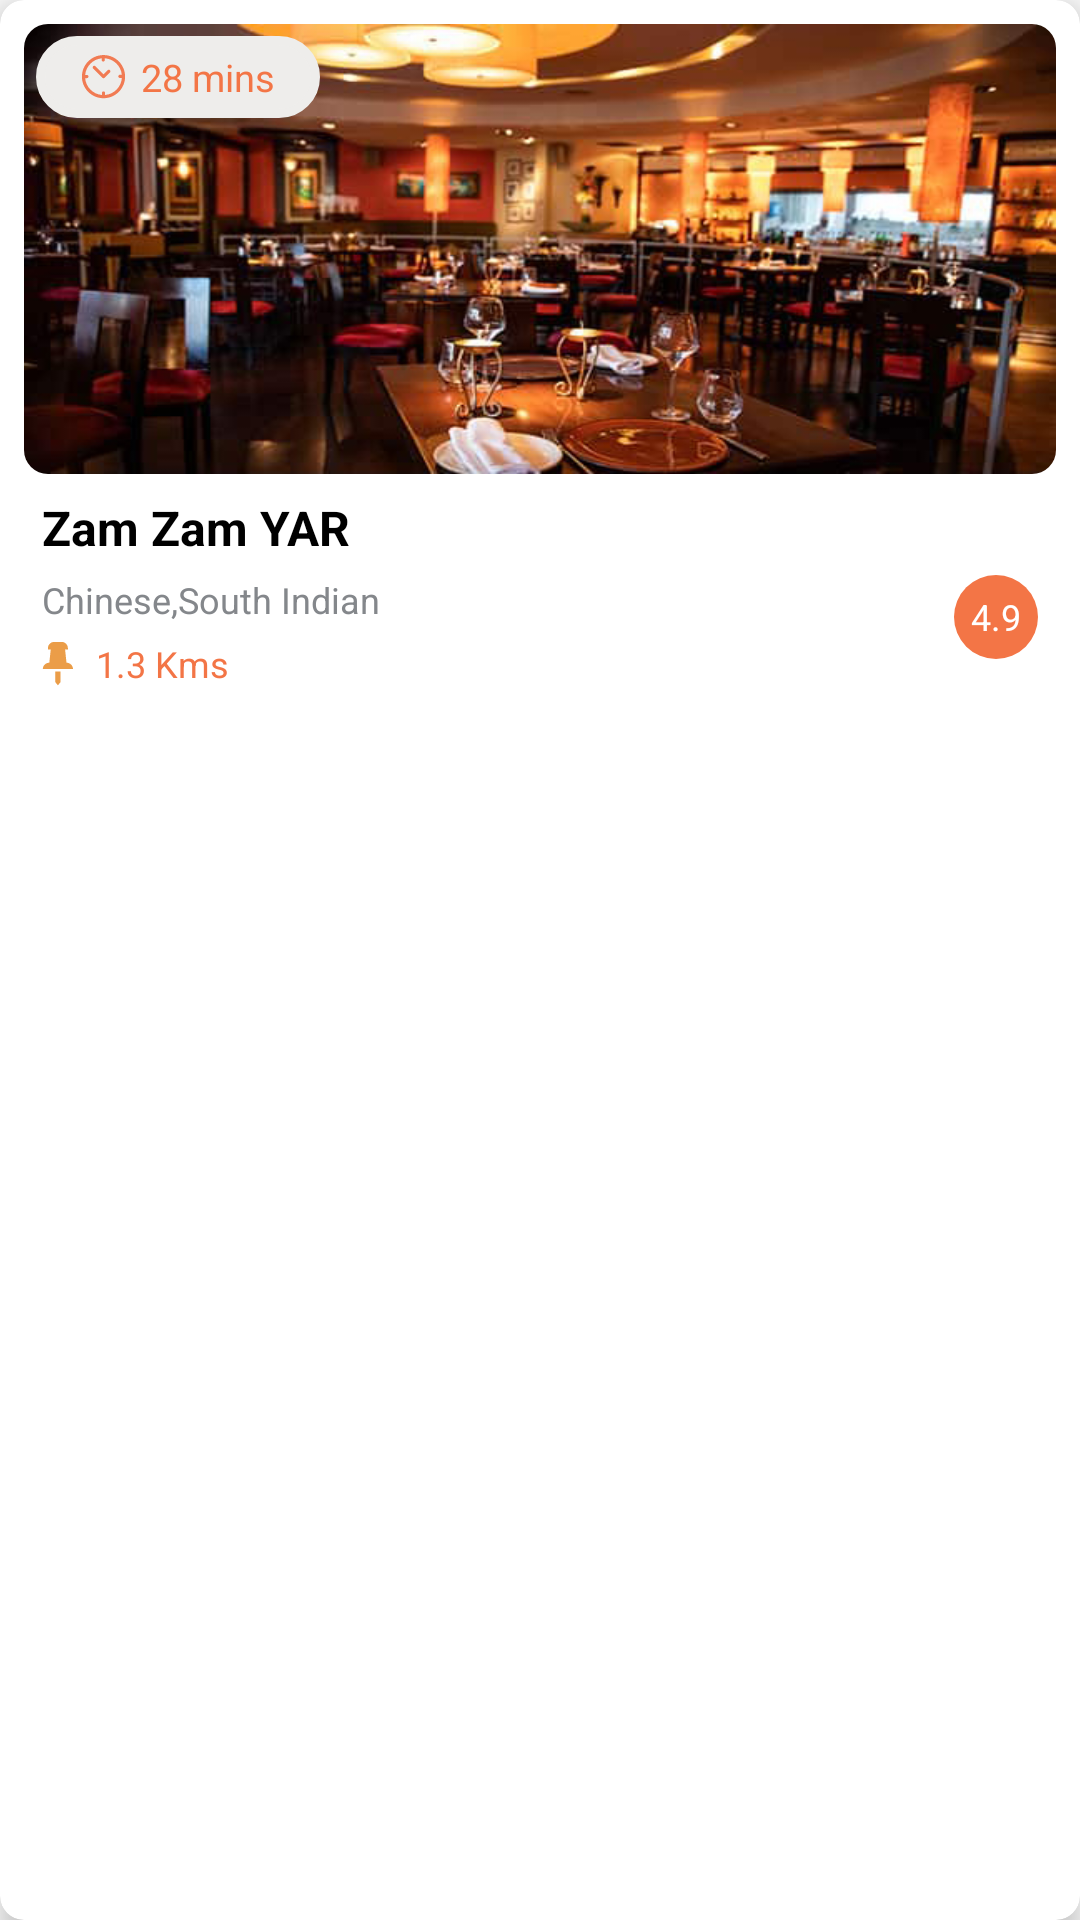

Android layout source for this screen:
<!-- AndroidManifest.xml: application theme Theme.TradoPay -->
<!-- res/layout/layout_detail_child_offer.xml -->
<?xml version="1.0" encoding="utf-8"?>
<androidx.cardview.widget.CardView  xmlns:android="http://schemas.android.com/apk/res/android"
    xmlns:app="http://schemas.android.com/apk/res-auto"
    android:layout_width="@dimen/offercardWidth"
    android:layout_height="wrap_content"
    android:id="@+id/cardOffer"
    android:elevation="8dp"
    app:cardElevation="@dimen/margin_5dp"
    app:cardCornerRadius="@dimen/margin_8dp"
    app:contentPadding="@dimen/margin_4dp">
<androidx.constraintlayout.widget.ConstraintLayout
     android:layout_width="match_parent"
    android:layout_height="wrap_content"
    android:paddingBottom="@dimen/margin_7dp">

    <androidx.cardview.widget.CardView
        android:layout_width="match_parent"
        android:layout_height="@dimen/bannerHeight"
        android:id="@+id/cardOfferImg"
        android:elevation="0dp"
        app:cardElevation="0dp"
        app:cardPreventCornerOverlap="false"
        app:cardCornerRadius="@dimen/margin_8dp"
        app:layout_constraintRight_toRightOf="parent"
        app:layout_constraintTop_toTopOf="parent"
        app:layout_constraintLeft_toLeftOf="parent"
        android:layout_margin="@dimen/margin_4dp">
    <RelativeLayout
        android:layout_width="match_parent"
        android:layout_height="match_parent"
        android:orientation="vertical">
        <ImageView
            android:layout_width="match_parent"
            android:layout_height="match_parent"
            android:id="@+id/OfferImg"
            android:background="@drawable/restrnt"/>

           <TextView
               android:id="@+id/txtOfferTime"
               android:layout_width="wrap_content"
               android:layout_height="wrap_content"
               style="@style/text12sp_orange_bold"
               android:textStyle="normal"
               android:drawableStart="@drawable/ic_time"
               android:drawablePadding="@dimen/margin_5dp"
             android:text="28 mins"
               android:gravity="center"
               android:layout_margin="@dimen/margin_4dp"
               android:background="@drawable/round_corner_bg"
              />

    </RelativeLayout>
    </androidx.cardview.widget.CardView>
    <TextView
        android:id="@+id/txtName"
        android:layout_width="wrap_content"
        android:layout_height="wrap_content"
        style="@style/text16sp_black_bold"
        android:text="Zam Zam YAR"
      app:layout_constraintTop_toBottomOf="@+id/cardOfferImg"
        app:layout_constraintLeft_toLeftOf="parent"
        android:layout_marginTop="@dimen/margin_7dp"
        android:layout_marginStart="@dimen/margin_10dp"
       android:layout_marginEnd="@dimen/margin_10dp" />
    <TextView
        android:id="@+id/txtAdrs"
        android:layout_width="wrap_content"
        android:layout_height="wrap_content"
        android:text="Chinese,South Indian"
        style="@style/text12sp_grey"
        app:layout_constraintTop_toBottomOf="@+id/txtName"
        app:layout_constraintLeft_toLeftOf="parent"
        android:layout_marginTop="@dimen/margin_5dp"
        android:layout_marginStart="@dimen/margin_10dp"
        android:layout_marginEnd="@dimen/margin_10dp" />
    <TextView
        android:id="@+id/txtdistance"
        android:layout_width="wrap_content"
        android:layout_height="wrap_content"
        android:text="1.3 Kms"
        style="@style/text12sp_black"
        android:drawableStart="@drawable/ic_pin"
        android:drawablePadding="@dimen/margin_5dp"
        android:textColor="@color/app_orange"
        app:layout_constraintTop_toBottomOf="@+id/txtAdrs"
        app:layout_constraintLeft_toLeftOf="parent"
        android:layout_marginTop="@dimen/margin_5dp"
       android:layout_marginStart="@dimen/margin_8dp"
        android:layout_marginEnd="@dimen/margin_10dp"
       />

    <TextView
        android:id="@+id/txtRate"
        android:layout_width="wrap_content"
        android:layout_height="wrap_content"
        android:text="4.9"
        style="@style/text12sp_white"
        android:background="@drawable/circle_text"
        android:gravity="center"
        app:layout_constraintTop_toBottomOf="@+id/txtName"
        android:layout_marginRight="@dimen/margin_5dp"
        app:layout_constraintRight_toRightOf="parent"
        android:layout_marginTop="@dimen/margin_5dp"
        android:layout_marginStart="@dimen/margin_5dp"
        android:layout_marginEnd="@dimen/margin_10dp" />
</androidx.constraintlayout.widget.ConstraintLayout>
</androidx.cardview.widget.CardView>
<!-- resources referenced by this layout -->
<resources>
  <color name="app_orange">#F37546</color>
  <dimen name="bannerHeight">150dp</dimen>
  <dimen name="margin_10dp">10dp</dimen>
  <dimen name="margin_4dp">4dp</dimen>
  <dimen name="margin_5dp">5dp</dimen>
  <dimen name="margin_7dp">7dp</dimen>
  <dimen name="margin_8dp">8dp</dimen>
  <dimen name="offercardWidth">250dp</dimen>
  <!-- drawable circle_text (drawable) -->
  <shape xmlns:android="http://schemas.android.com/apk/res/android"
      android:shape="oval">
      <solid android:color="@color/app_orange"/>
      <stroke android:width="0dp" android:color="#fff" />
      <size android:width="28dp" android:height="28dp"/>
  </shape>
  <!-- drawable ic_pin (drawable) -->
  <vector xmlns:android="http://schemas.android.com/apk/res/android"
      android:width="15dp"
      android:height="15dp"
      android:viewportWidth="24"
      android:viewportHeight="24">
    <path
        android:pathData="M16.34,11.6h-0.07l-0.76,-7.05h1.51V3.87c0,-1.87 -1.52,-3.39 -3.39,-3.39H9.74C7.87,0.48 6.35,2 6.35,3.87v0.68h1.51L7.1,11.6H7.03c-1.85,0 -3.35,1.48 -3.39,3.32h16.09C19.69,13.09 18.19,11.6 16.34,11.6z"
        android:fillColor="#EB9D48"/>
    <path
        android:pathData="M10.33,16.28l0,5.72l1.36,1.63l1.35,-1.63l0,-5.72z"
        android:fillColor="#EB9D48"/>
  </vector>
  <!-- drawable round_corner_bg (drawable) -->
  <?xml version="1.0" encoding="utf-8"?>
  <shape xmlns:android="http://schemas.android.com/apk/res/android" android:shape="rectangle">
      <corners
          android:topLeftRadius="60dp"
          android:topRightRadius="60dp"
          android:bottomRightRadius="60dp"
          android:bottomLeftRadius="60dp">
      </corners>
      <padding android:right="@dimen/margin15"
          android:left="@dimen/margin15" android:top="@dimen/margin_5dp" android:bottom="@dimen/margin_5dp"/>
      <stroke
      android:width="3dp"
      android:color="#eeedeb"/>
      <solid android:color="#eeedeb"/>
  
      </shape>
  <style name="text12sp_black" parent="Widget.AppCompat.TextView">
      <item name="android:textSize">12sp</item>
          <item name="android:textColor">@android:color/black</item>
      </style>
  <style name="text12sp_grey" parent="Widget.AppCompat.TextView">
          <item name="android:textSize">12sp</item>
          <item name="android:textColor">@color/selectedGrey</item>
      </style>
  <style name="text12sp_orange_bold" parent="text12sp_black_bold">
          <item name="android:textColor">@color/app_orange</item> /&gt; </style>
  <style name="text12sp_white" parent="text12sp_black">
          <item name="android:textColor">@color/white</item> /&gt; </style>
  <style name="text16sp_black_bold" parent="text12sp_black_bold">
      <item name="android:textSize">16sp</item> /&gt; </style>
  <style name="Theme.TradoPay" parent="Theme.AppCompat.Light.NoActionBar">
          
          <item name="colorPrimary">@color/white</item>
          <item name="colorPrimaryVariant">@color/whiteness</item>
          <item name="colorOnPrimary">@color/white</item>
          
          <item name="colorSecondary">@color/app_yello</item>
          <item name="colorSecondaryVariant">@color/app_orange</item>
          <item name="colorOnSecondary">@color/black</item>
          <item name="fontFamily">@font/segoeui</item>
          <item name="android:windowDisablePreview">false</item>
          
          <item name="android:statusBarColor" tools:targetApi="l">?attr/colorPrimaryVariant</item>
  
          
      </style>
  <dimen name="margin15">15dp</dimen>
  <color name="selectedGrey">#84878B</color>
  <style name="text12sp_black_bold" parent="Widget.AppCompat.TextView">
          <item name="android:textSize">12.5sp</item>
          <item name="android:textColor">@android:color/black</item>
          <item name="android:textStyle">bold</item>
      </style>
  <color name="white">#ffff</color>
  <color name="whiteness">#B2BFD0</color>
  <color name="app_yello">#EFA448</color>
  <color name="black">#FF000000</color>
</resources>
